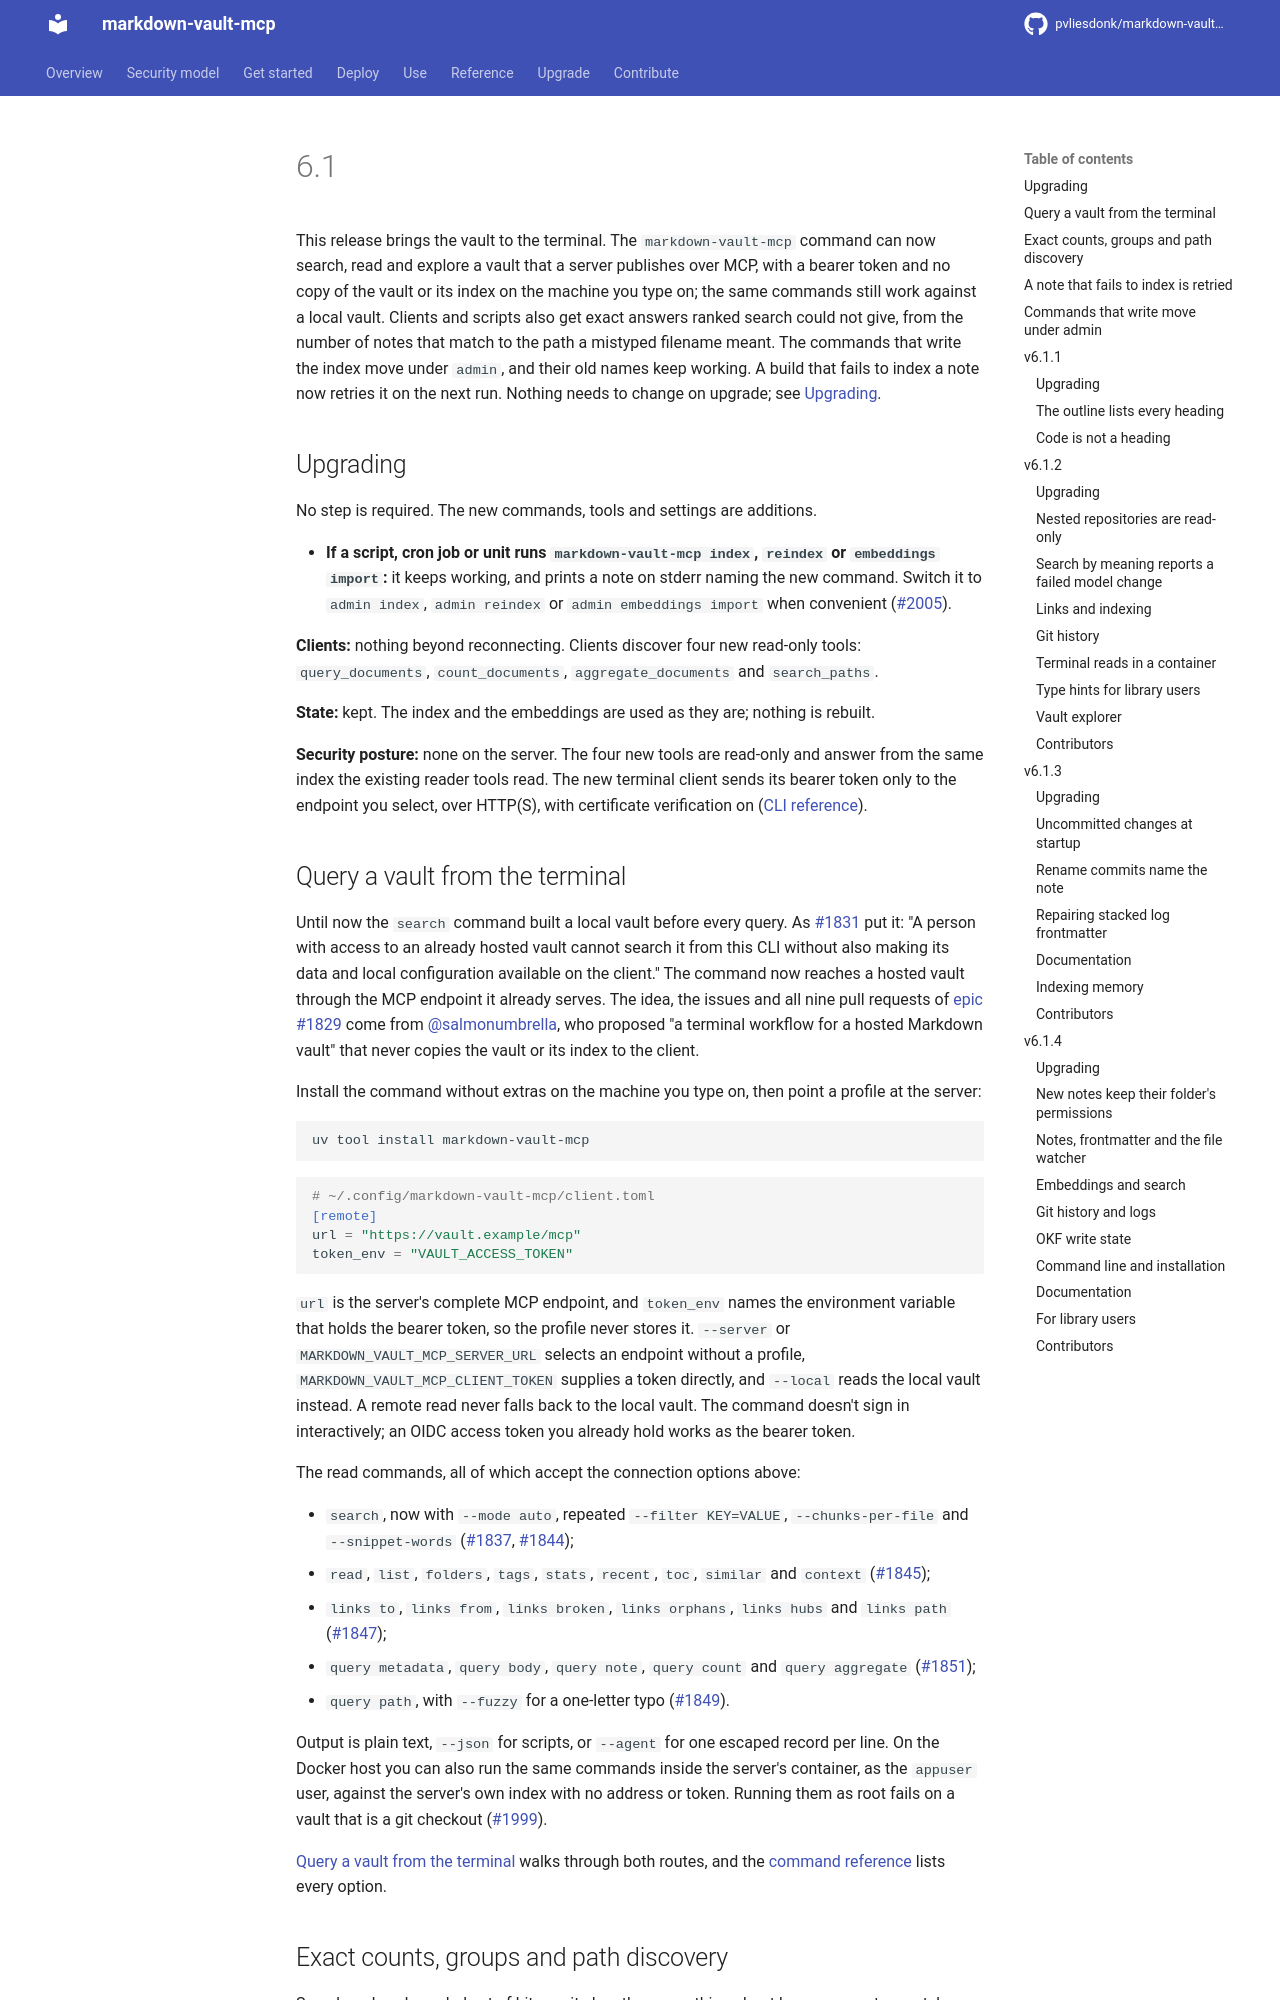

repository: pvliesdonk/markdown-vault-mcp · page: 6.1/releases/6.1/index.html · generator: mkdocs

---
description: "Release notes for the 6.1 series, with the steps to upgrade to it."
kind: how-to
---

# 6.1

<!-- notes-range-end: c7d6dee258da83abc0c14c5c5d2a7650c0f7cba7 -->

<!-- RELEASE-SUMMARY v6.1.0 START -->
This release brings the vault to the terminal. The `markdown-vault-mcp`
command can now search, read and explore a vault that a server publishes over
MCP, with a bearer token and no copy of the vault or its index on the machine
you type on; the same commands still work against a local vault. Clients and
scripts also get exact answers ranked search could not give, from the number
of notes that match to the path a mistyped filename meant. The commands that
write the index move under `admin`, and their old names keep working. A build
that fails to index a note now retries it on the next run. Nothing needs to
change on upgrade; see [Upgrading](#upgrading).
<!-- RELEASE-SUMMARY v6.1.0 END -->

## Upgrading

No step is required. The new commands, tools and settings are additions.

- **If a script, cron job or unit runs `markdown-vault-mcp index`, `reindex` or
  `embeddings import`:** it keeps working, and prints a note on stderr naming the
  new command. Switch it to `admin index`, `admin reindex` or
  `admin embeddings import` when convenient
  ([#2005](https://github.com/pvliesdonk/markdown-vault-mcp/issues/2005)).

**Clients:** nothing beyond reconnecting. Clients discover four new read-only
tools: `query_documents`, `count_documents`, `aggregate_documents` and
`search_paths`.

**State:** kept. The index and the embeddings are used as they are; nothing is
rebuilt.

**Security posture:** none on the server. The four new tools are read-only and
answer from the same index the existing reader tools read. The new terminal
client sends its bearer token only to the endpoint you select, over HTTP(S),
with certificate verification on
([CLI reference](../reference/cli.md#search-a-hosted-vault)).

## Query a vault from the terminal

Until now the `search` command built a local vault before every query. As
[#1831](https://github.com/pvliesdonk/markdown-vault-mcp/issues/1831) put it:
"A person with access to an already hosted vault cannot search it from this
CLI without also making its data and local configuration available on the
client." The command now reaches a hosted vault through the MCP endpoint it
already serves. The idea, the issues and all nine pull requests of
[epic #1829](https://github.com/pvliesdonk/markdown-vault-mcp/issues/1829) come
from [@salmonumbrella](https://github.com/salmonumbrella), who proposed "a
terminal workflow for a hosted Markdown vault" that never copies the vault or
its index to the client.

Install the command without extras on the machine you type on, then point a
profile at the server:

```bash
uv tool install markdown-vault-mcp
```

```toml
# ~/.config/markdown-vault-mcp/client.toml
[remote]
url = "https://vault.example/mcp"
token_env = "VAULT_ACCESS_TOKEN"
```

`url` is the server's complete MCP endpoint, and `token_env` names the
environment variable that holds the bearer token, so the profile never stores
it. `--server` or `MARKDOWN_VAULT_MCP_SERVER_URL` selects an endpoint without a
profile, `MARKDOWN_VAULT_MCP_CLIENT_TOKEN` supplies a token directly, and
`--local` reads the local vault instead. A remote read never falls back to the
local vault. The command doesn't sign in interactively; an OIDC access token
you already hold works as the bearer token.

The read commands, all of which accept the connection options above:

- `search`, now with `--mode auto`, repeated `--filter KEY=VALUE`,
  `--chunks-per-file` and `--snippet-words`
  ([#1837](https://github.com/pvliesdonk/markdown-vault-mcp/pull/1837),
  [#1844](https://github.com/pvliesdonk/markdown-vault-mcp/pull/1844));
- `read`, `list`, `folders`, `tags`, `stats`, `recent`, `toc`, `similar` and
  `context` ([#1845](https://github.com/pvliesdonk/markdown-vault-mcp/pull/1845));
- `links to`, `links from`, `links broken`, `links orphans`, `links hubs` and
  `links path` ([#1847](https://github.com/pvliesdonk/markdown-vault-mcp/pull/1847));
- `query metadata`, `query body`, `query note`, `query count` and
  `query aggregate` ([#1851](https://github.com/pvliesdonk/markdown-vault-mcp/pull/1851));
- `query path`, with `--fuzzy` for a one-letter typo
  ([#1849](https://github.com/pvliesdonk/markdown-vault-mcp/pull/1849)).

Output is plain text, `--json` for scripts, or `--agent` for one escaped
record per line. On the Docker host you can also run the same commands inside
the server's container, as the `appuser` user, against the server's own index
with no address or token. Running them as root fails on a vault that is a git
checkout ([#1999](https://github.com/pvliesdonk/markdown-vault-mcp/issues/1999)).

[Query a vault from the terminal](../use/terminal.md) walks through both
routes, and the [command reference](../reference/cli.md) lists every option.
